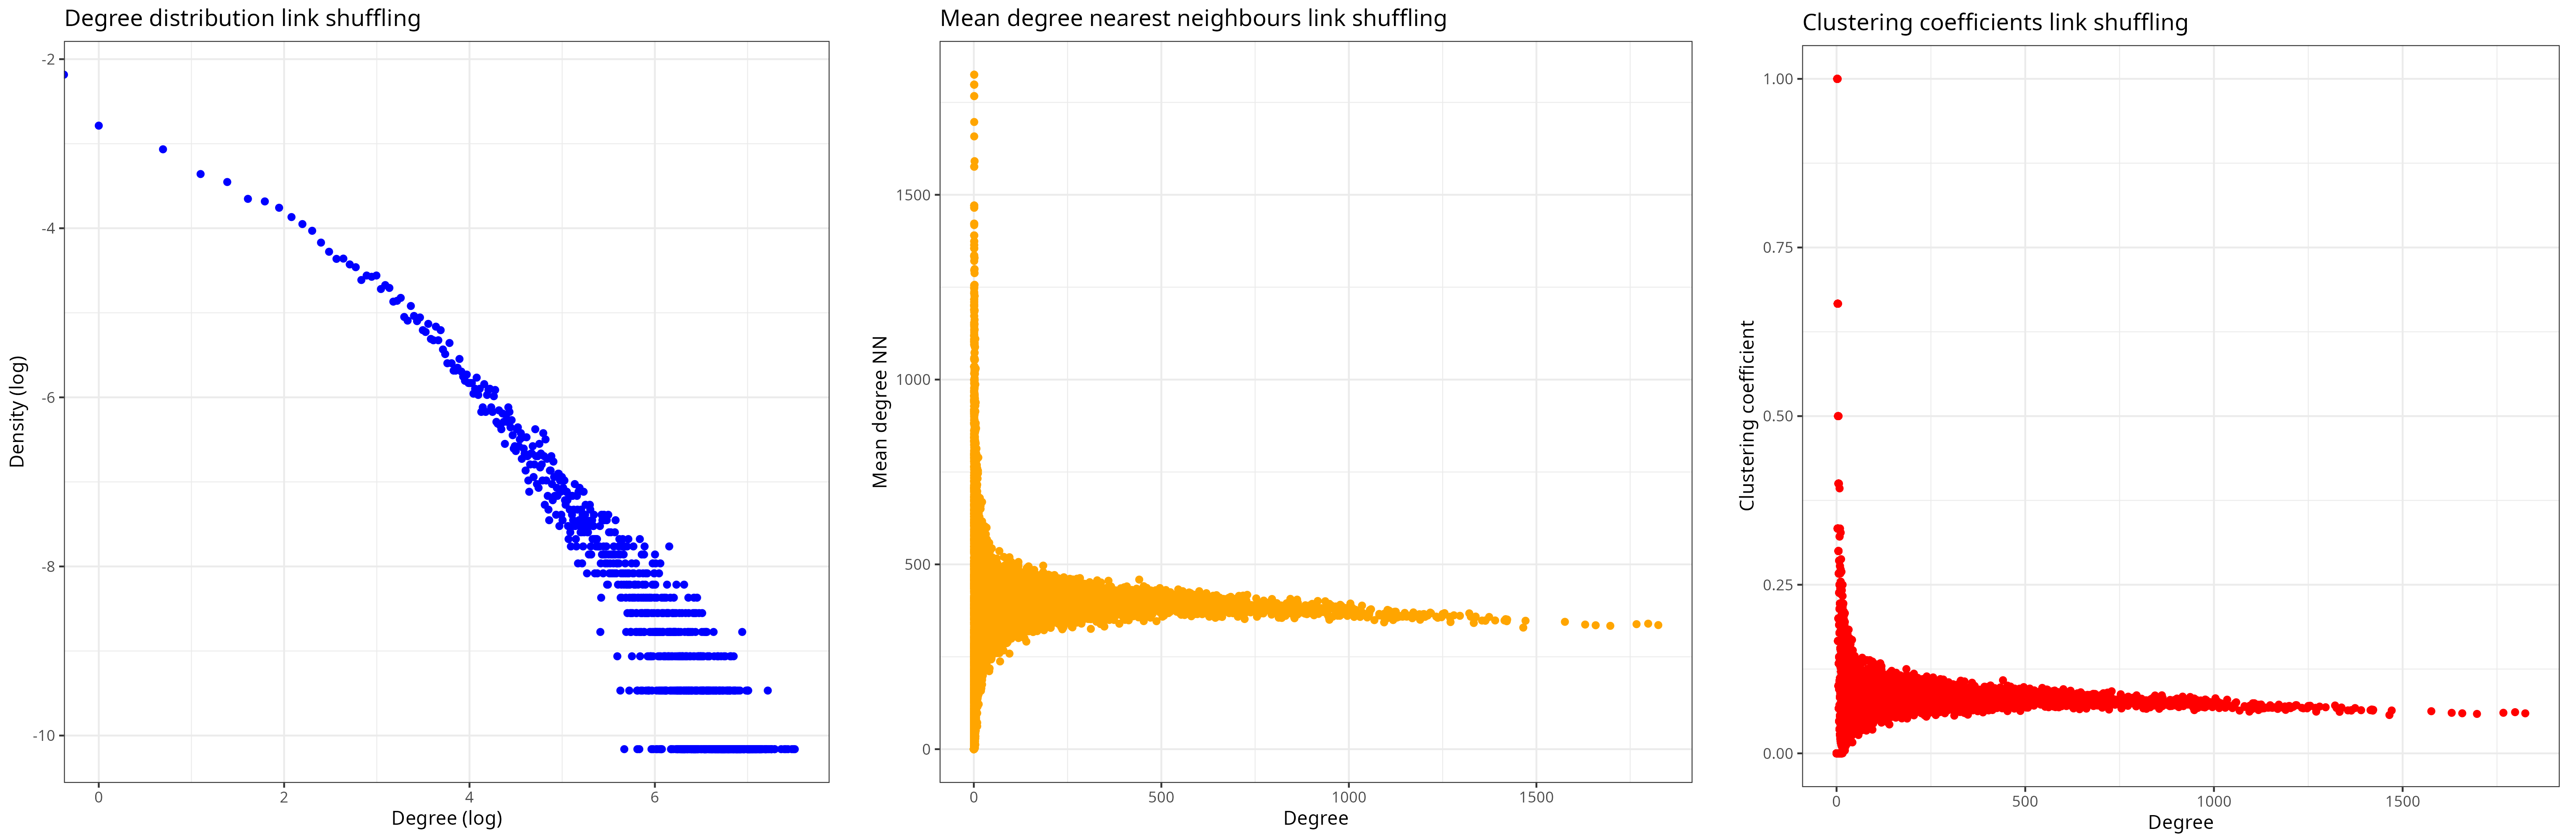

Reproduce this figure in R.
library(tidyverse)
centrality_measures <- read_csv(
    "scibert_network/results/link_shuffle/centrality_measures.csv"
)

#plot degree distribution
degrees <- centrality_measures %>%
    group_by(Degree) %>%
    summarize(Density = n()/nrow(centrality_measures))
plot <- ggplot(data = degrees, aes(x = log(Degree), y = log(Density))) +
    geom_point(color = "blue") +
    labs(title = "Degree distribution link shuffling", x = "Degree (log)", y = "Density (log)") +
    theme_bw()
ggsave("plots/figure_4/degree_distribution_link_shuffling.png", plot = plot, width = 6.67, height = 6.67)

#plot mean degree nn vs degree
plot <- ggplot(data = centrality_measures, aes(x = Degree, y = Mean_degree_NN)) +
    geom_point(color = "orange") +
    labs(title = "Mean degree nearest neighbours link shuffling", x = "Degree", y = "Mean degree NN") +
    theme_bw()
ggsave("plots/figure_4/mean_degree_nn_link_shuffling.png", plot = plot, width = 6.67, height = 6.67)    

#plot clustering coefficient vs degree
plot <- ggplot(data = centrality_measures, aes(x = Degree, y = Clustering_coefficient)) +
    geom_point(color = "red") +
    labs(title = "Clustering coefficients link shuffling", x = "Degree", y = "Clustering coefficient") +
    theme_bw()
ggsave("plots/figure_4/clustering_coefficient_link_shuffling.png", plot = plot, width = 6.67, height = 6.67)
